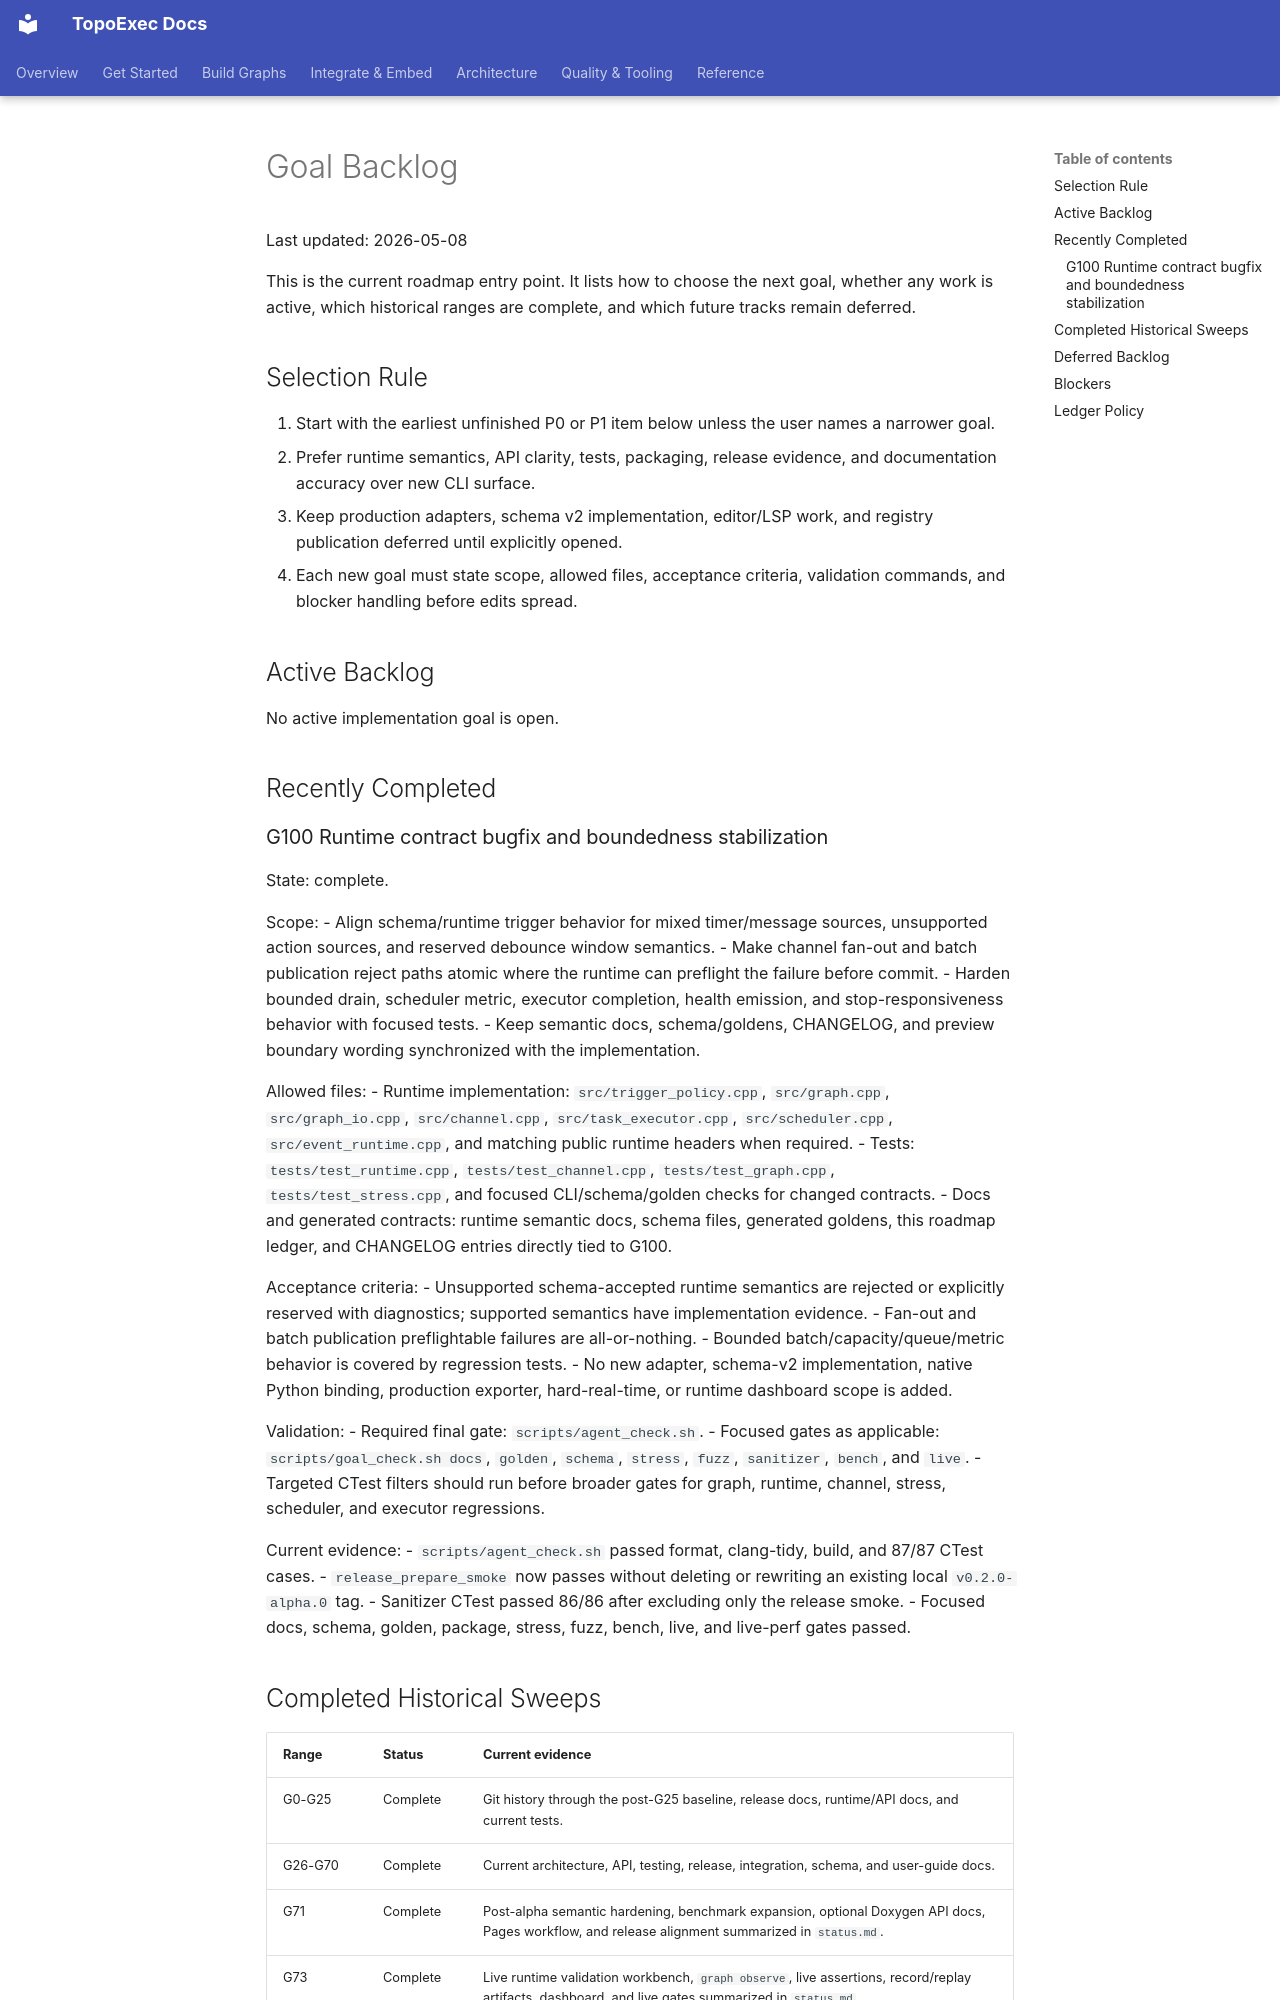

repository: sean2077/topoexec · page: 31-planning-roadmap/goals/backlog/index.html · generator: mkdocs

# Goal Backlog

Last updated: 2026-05-08

This is the current roadmap entry point. It lists how to choose the next goal,
whether any work is active, which historical ranges are complete, and which
future tracks remain deferred.

## Selection Rule

1. Start with the earliest unfinished P0 or P1 item below unless the user names
   a narrower goal.
2. Prefer runtime semantics, API clarity, tests, packaging, release evidence,
   and documentation accuracy over new CLI surface.
3. Keep production adapters, schema v2 implementation, editor/LSP work, and
   registry publication deferred until explicitly opened.
4. Each new goal must state scope, allowed files, acceptance criteria,
   validation commands, and blocker handling before edits spread.

## Active Backlog

No active implementation goal is open.

## Recently Completed

### G100 Runtime contract bugfix and boundedness stabilization

State: complete.

Scope:
- Align schema/runtime trigger behavior for mixed timer/message sources,
  unsupported action sources, and reserved debounce window semantics.
- Make channel fan-out and batch publication reject paths atomic where the
  runtime can preflight the failure before commit.
- Harden bounded drain, scheduler metric, executor completion, health emission,
  and stop-responsiveness behavior with focused tests.
- Keep semantic docs, schema/goldens, CHANGELOG, and preview boundary wording
  synchronized with the implementation.

Allowed files:
- Runtime implementation: `src/trigger_policy.cpp`, `src/graph.cpp`,
  `src/graph_io.cpp`, `src/channel.cpp`, `src/task_executor.cpp`,
  `src/scheduler.cpp`, `src/event_runtime.cpp`, and matching public runtime
  headers when required.
- Tests: `tests/test_runtime.cpp`, `tests/test_channel.cpp`,
  `tests/test_graph.cpp`, `tests/test_stress.cpp`, and focused CLI/schema/golden
  checks for changed contracts.
- Docs and generated contracts: runtime semantic docs, schema files, generated
  goldens, this roadmap ledger, and CHANGELOG entries directly tied to G100.

Acceptance criteria:
- Unsupported schema-accepted runtime semantics are rejected or explicitly
  reserved with diagnostics; supported semantics have implementation evidence.
- Fan-out and batch publication preflightable failures are all-or-nothing.
- Bounded batch/capacity/queue/metric behavior is covered by regression tests.
- No new adapter, schema-v2 implementation, native Python binding, production
  exporter, hard-real-time, or runtime dashboard scope is added.

Validation:
- Required final gate: `scripts/agent_check.sh`.
- Focused gates as applicable: `scripts/goal_check.sh docs`, `golden`,
  `schema`, `stress`, `fuzz`, `sanitizer`, `bench`, and `live`.
- Targeted CTest filters should run before broader gates for graph, runtime,
  channel, stress, scheduler, and executor regressions.

Current evidence:
- `scripts/agent_check.sh` passed format, clang-tidy, build, and 87/87 CTest
  cases.
- `release_prepare_smoke` now passes without deleting or rewriting an existing
  local `v0.2.0-alpha.0` tag.
- Sanitizer CTest passed 86/86 after excluding only the release smoke.
- Focused docs, schema, golden, package, stress, fuzz, bench, live, and
  live-perf gates passed.
